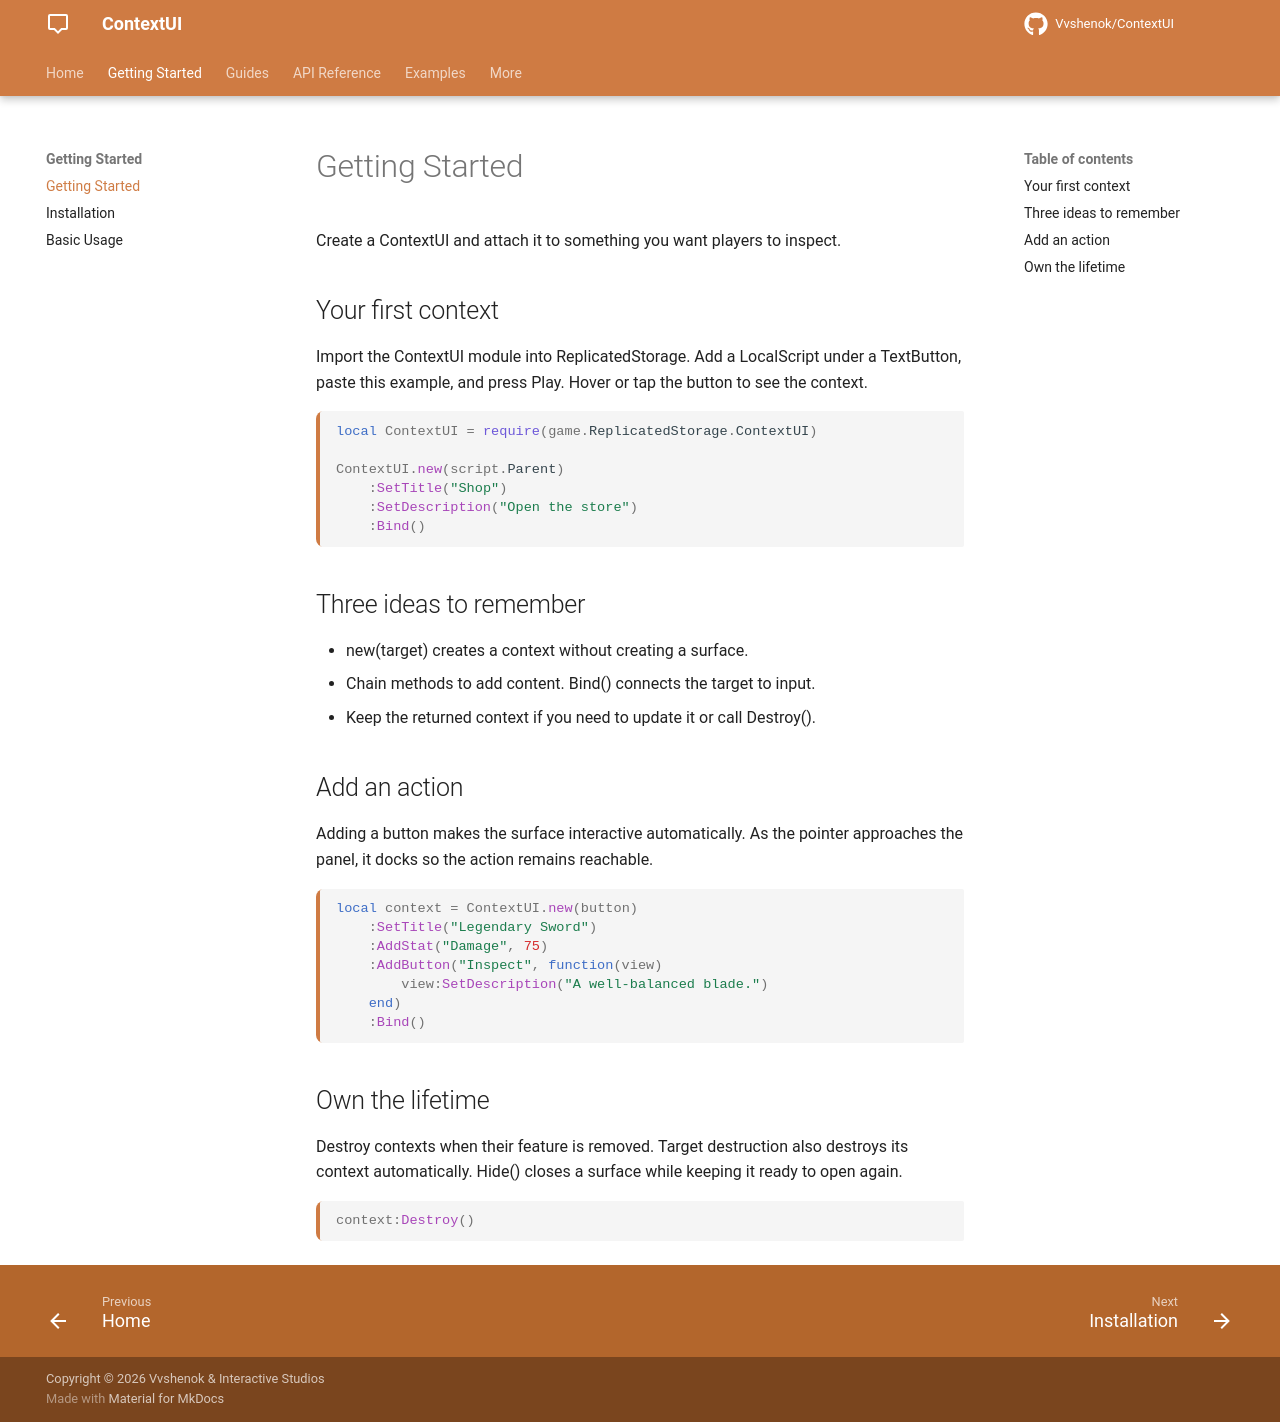

repository: Vvshenok/ContextUI · page: getting-started/index.html · generator: mkdocs

# Getting Started

Create a ContextUI and attach it to something you want players to inspect.

## Your first context {#your-first-context}

Import the ContextUI module into ReplicatedStorage. Add a LocalScript under a TextButton, paste this example, and press Play. Hover or tap the button to see the context.

```lua
local ContextUI = require(game.ReplicatedStorage.ContextUI)

ContextUI.new(script.Parent)
    :SetTitle("Shop")
    :SetDescription("Open the store")
    :Bind()
```

## Three ideas to remember {#three-ideas-to-remember}

- new(target) creates a context without creating a surface.
- Chain methods to add content. Bind() connects the target to input.
- Keep the returned context if you need to update it or call Destroy().

## Add an action {#add-an-action}

Adding a button makes the surface interactive automatically. As the pointer approaches the panel, it docks so the action remains reachable.

```lua
local context = ContextUI.new(button)
    :SetTitle("Legendary Sword")
    :AddStat("Damage", 75)
    :AddButton("Inspect", function(view)
        view:SetDescription("A well-balanced blade.")
    end)
    :Bind()
```

## Own the lifetime {#own-the-lifetime}

Destroy contexts when their feature is removed. Target destruction also destroys its context automatically. Hide() closes a surface while keeping it ready to open again.

```lua
context:Destroy()
```
